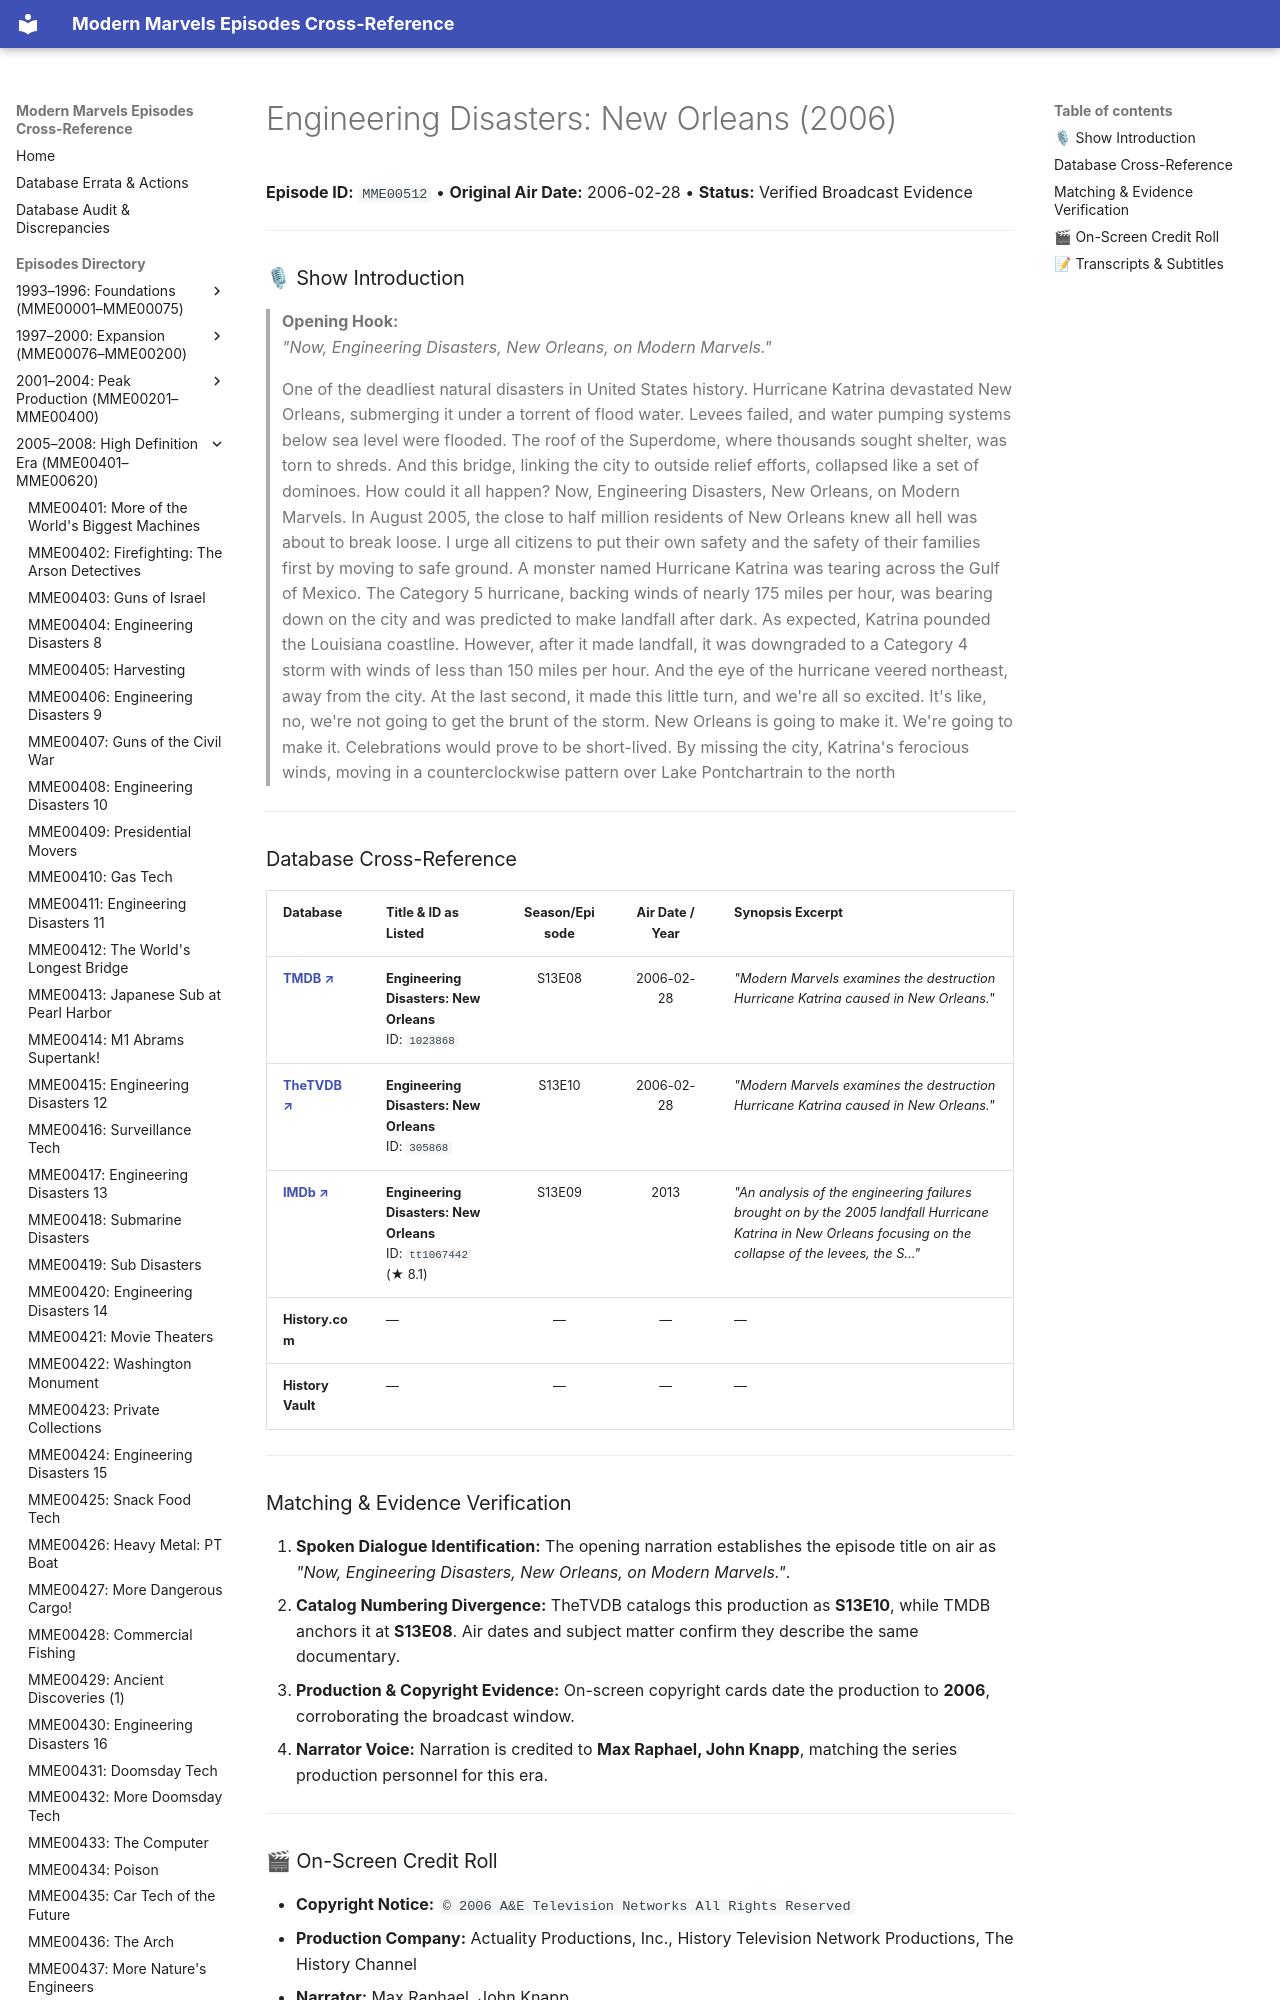

repository: ModernMarvelsFan/ModernMarvels · page: episodes/MME00512/index.html · generator: mkdocs

# Engineering Disasters: New Orleans (2006)

**Episode ID:** `MME00512` • **Original Air Date:** 2006-02-28 • **Status:** Verified Broadcast Evidence

---

### 🎙 Show Introduction

> **Opening Hook:**  
> *"Now, Engineering Disasters, New Orleans, on Modern Marvels."*
